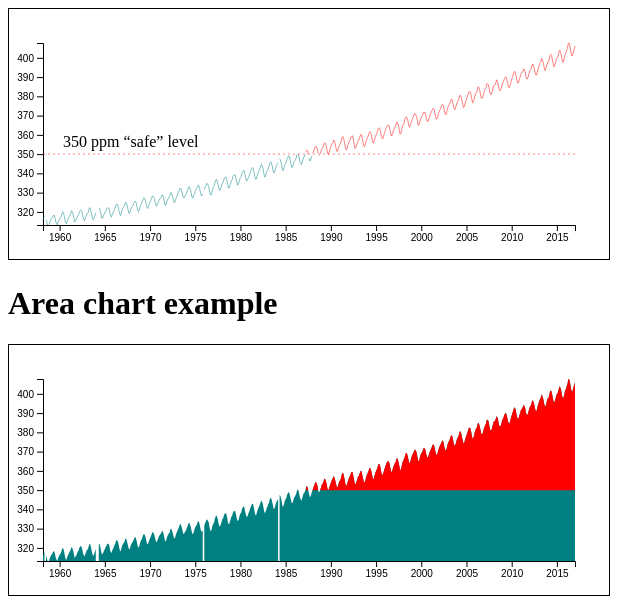
D3 v4 page, settled after 360 driven frames (6 s of simulated time); the page loaded 1 data file(s).



// globla variables
let mVal = 34;
let margin = {
    top: mVal, right: mVal,
    bottom: mVal, left: mVal
};

let realW = 600,
    realH = 250;

let w = realW - margin.left - margin.right,
    h = realH - margin.top - margin.bottom;

// create svg
//Create SVG element
function initSvg(name) {
    d3.select("#" + name)
        .attr("width", realW)
        .attr("height", realH)
        .append("g")
        .attr("id", "inner-" + name)
        .attr("transform", "translate(" +
                        margin.left + "," +
                        margin.top + ")");
}

initSvg("line-chart");
initSvg("area-chart");



function rowConverter(d) {
    return {
        date: new Date(+d.year, (+d.month - 1)),
        average: parseFloat(d.average)
    }
}

// load data
d3.csv("../data/mauna-loa-co2-mmd.csv", rowConverter, dataset => {

    console.table(dataset, ["date", "average"]);

    let xScale = d3.scaleTime()
        .domain([
            d3.min(dataset, d => { return d.date; }),
            d3.max(dataset, d => { return d.date; })
        ])
        .range([0, w])

    let yScale = d3.scaleLinear()
        .domain([
            d3.min(dataset, d => { if (d.average >= 0) return d.average; }), 
            d3.max(dataset, d => { return d.average; })
        ])
        .range([h, 0])

    // Define line generator function
    // the line must be generated by infinite points between 
    // dataset points
    let lineGenerator = d3.line()
        // some data have no average co2 measure, filter them
        .defined(d => { return d.average >= 0 && d.average <= 350; })    
        .x(d => { return xScale(d.date); })
        .y(d => { return yScale(d.average); })

    let dangerLineGen = d3.line()
        .defined(d => { return d.average >= 350; })
        .x(d => { return xScale(d.date); })
        .y(d => { return yScale(d.average); });

    //Define axes
    xAxis = d3.axisBottom()
        .scale(xScale)
        .ticks(10)
        .tickFormat(d3.timeFormat("%Y"));
    
    yAxis = d3.axisLeft()
        .scale(yScale)
        .ticks(10);


    // ** Draw on SVG 

    let svg = d3.select("#inner-line-chart");

    // Add axes
    svg.append("g")
        .attr("class", "axis")
        .attr("transform", "translate(0," + h + ")")
        .call(xAxis);

    svg.append("g")
        .attr("class", "axis")
        .attr("transform", "translate(0,0)")
        .call(yAxis); 

    svg.append("path")
        // we need only one (datum) <path> element
        // datum binds a single data value
        .datum(dataset)
        .attr("class", "line")
        // the line generator simply grabs that data, 
        // plots the points as we specified, 
        // and draws a line connecting them
        .attr("d", lineGenerator)

    svg.append("path")
        .datum(dataset)
        .attr("class", "line danger")
        .attr("d", dangerLineGen);

    //Draw 350 ppm line
    svg.append("line")
        .attr("class", "line safeLevel")
        .attr("x1", 0)
        .attr("x2", w)
        .attr("y1", yScale(350))
        .attr("y2", yScale(350));

    //Label 350 ppm line
    svg.append("text")
        .attr("class", "dangerLabel")
        .attr("x", 20)
        .attr("y", yScale(350) - 7)
        .text("350 ppm “safe” level");


    // AREA CHART 

    let areaGen = d3.area()
        .defined(d => { return d.average >= 0; })
        // same x
        .x(d => { return xScale(d.date); })
        // area baseline (y bottom)
        .y0(() => { 
            // take the minimum of y axis
            return yScale.range()[0]; 
        })
        // y top or data value
        .y1(d => { return yScale(d.average); });    

    let dangerAreaGen = d3.area()
        .defined(d => { return d.average >= 350; })
        .x(d => { return xScale(d.date); })
        // baseline
        .y0(() => { return yScale(350); })
        .y1(d => { return yScale(d.average); });

    // Update SVG

    let svgArea = d3.select("#inner-area-chart");

    svgArea.append("g")
        .attr("class", "axis")
        .attr("transform", "translate(0," + h + ")")
        .call(xAxis);

    svgArea.append("g")
        .attr("class", "axis")
        .attr("transform", "translate(0,0)")
        .call(yAxis); 

    svgArea.append("path")
        .datum(dataset)
        .attr("class", "area")
        .attr("d", areaGen);

    svgArea.append("path")
        .datum(dataset)
        .attr("class", "area dangerArea")
        .attr("d", dangerAreaGen);

});




### data: ../data/mauna-loa-co2-mmd.csv
year, month, average
1958, 3, 315.7
1958, 4, 317.4
1958, 5, 317.5
1958, 6, -99.99
1958, 7, 315.9
1958, 8, 314.9
1958, 9, 313.2
1958, 10, -99.99
1958, 11, 313.3
1958, 12, 314.7
1959, 1, 315.6
1959, 2, 316.4
1959, 3, 316.7
1959, 4, 317.7
1959, 5, 318.3
1959, 6, 318.1
1959, 7, 316.5
1959, 8, 314.8
1959, 9, 313.8
1959, 10, 313.3
1959, 11, 314.8
1959, 12, 315.6
1960, 1, 316.4
1960, 2, 317
1960, 3, 317.6
1960, 4, 319
1960, 5, 320
1960, 6, 319.6
1960, 7, 318.2
1960, 8, 315.9
1960, 9, 314.2
1960, 10, 313.8
1960, 11, 315.0
1960, 12, 316.2
1961, 1, 316.9
1961, 2, 317.7
1961, 3, 318.5
1961, 4, 319.5
1961, 5, 320.6
1961, 6, 319.8
1961, 7, 318.6
1961, 8, 316.8
1961, 9, 314.8
1961, 10, 315.4
1961, 11, 316.1
1961, 12, 317
1962, 1, 317.9
1962, 2, 318.6
1962, 3, 319.7
1962, 4, 320.6
1962, 5, 321
1962, 6, 320.6
1962, 7, 319.6
1962, 8, 317.4
1962, 9, 316.3
1962, 10, 315.4
1962, 11, 316.7
1962, 12, 317.7
1963, 1, 318.7
1963, 2, 319.1
... 647 more rows